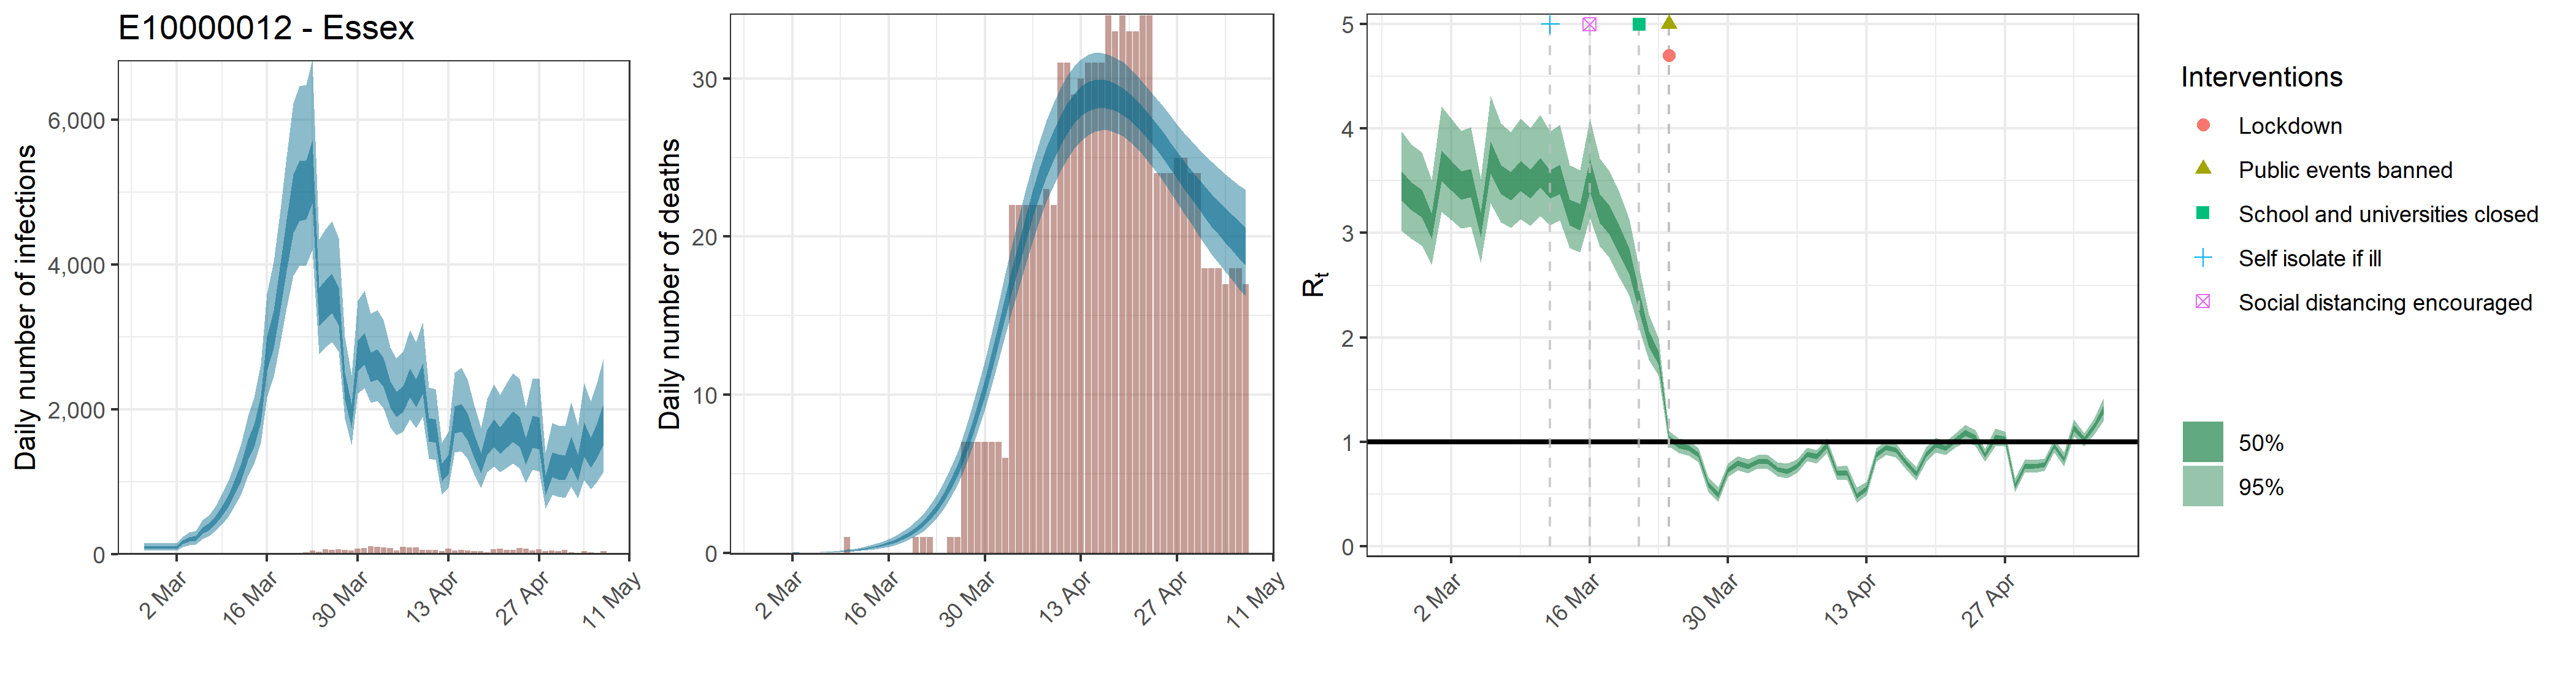

The table this chart was drawn from, first rows:
, date, country, reported_cases, predicted_cases, cases_min, cases_max, cases_min2, cases_max2, reported_deaths, estimated_deaths, deaths_min, deaths_max, deaths_min2, deaths_max2, rt, rt_min, rt_max, rt_min2, rt_max2, mu_rep, mu_li, mu_ui
1, 2020-02-26, E10000012 - Essex, 0, 93.41, 50.38, 150.3, 75.68, 108.1, 0, 9.34076108624727e-14, 5.03801661192395e-14, 1.50309782752905e-13, 7.56848181502473e-14, 1.08121550011611e-13, 3.451, 3.018, 3.974, 3.309, 3.589, 3.404, 2.99, 3.913
2, 2020-02-27, E10000012 - Essex, 0, 93.41, 50.38, 150.3, 75.68, 108.1, 0, 2.85940911086207e-06, 1.60888337326543e-06, 4.52434588213917e-06, 2.37122242309503e-06, 3.27477973031226e-06, 3.352, 2.945, 3.847, 3.22, 3.483, 3.404, 2.99, 3.913
3, 2020-02-28, E10000012 - Essex, 1, 93.41, 50.38, 150.3, 75.68, 108.1, 0, 2.9547227478908e-05, 1.66251281904094e-05, 4.67515741154381e-05, 2.45026317053154e-05, 3.383939054656e-05, 3.285, 2.878, 3.776, 3.15, 3.413, 3.404, 2.99, 3.913
4, 2020-02-29, E10000012 - Essex, 0, 93.41, 50.38, 150.3, 75.68, 108.1, 0, 0.0001916, 0.0001078, 0.0003031, 0.0001589, 0.0002194, 3.069, 2.698, 3.507, 2.943, 3.186, 3.404, 2.99, 3.913
5, 2020-03-01, E10000012 - Essex, 0, 93.41, 50.38, 150.3, 75.68, 108.1, 0, 0.000772, 0.0004344, 0.001222, 0.0006402, 0.0008842, 3.647, 3.205, 4.217, 3.497, 3.788, 3.404, 2.99, 3.913
6, 2020-03-02, E10000012 - Essex, 0, 93.41, 50.38, 150.3, 75.68, 108.1, 0, 0.002211, 0.001244, 0.003499, 0.001834, 0.002532, 3.553, 3.128, 4.097, 3.408, 3.689, 3.404, 2.99, 3.913
7, 2020-03-03, E10000012 - Essex, 1, 169.6, 104.5, 250.8, 143.5, 192.6, 0, 0.005185, 0.002917, 0.008204, 0.0043, 0.005938, 3.459, 3.046, 3.977, 3.322, 3.589, 3.404, 2.99, 3.913
8, 2020-03-04, E10000012 - Essex, 2, 206.5, 127.9, 303.9, 175.6, 234.6, 0, 0.01028, 0.005782, 0.01626, 0.008521, 0.01177, 3.486, 3.063, 4.011, 3.345, 3.617, 3.404, 2.99, 3.913
9, 2020-03-05, E10000012 - Essex, 0, 223.5, 139.5, 327, 190.8, 254.1, 0, 0.01815, 0.01022, 0.02872, 0.01506, 0.02079, 3.082, 2.717, 3.522, 2.96, 3.199, 3.404, 2.99, 3.913
10, 2020-03-06, E10000012 - Essex, 1, 332, 216.3, 475.4, 286.5, 374.5, 0, 0.02976, 0.01678, 0.04704, 0.02469, 0.03407, 3.732, 3.283, 4.312, 3.573, 3.878, 3.404, 2.99, 3.913
11, 2020-03-07, E10000012 - Essex, 0, 385.5, 254.5, 545.9, 334.8, 433.8, 0, 0.04549, 0.02573, 0.07176, 0.03777, 0.05207, 3.516, 3.105, 4.049, 3.373, 3.649, 3.404, 2.99, 3.913
12, 2020-03-08, E10000012 - Essex, 0, 471.7, 320.3, 660.7, 412.2, 527.2, 0, 0.06631, 0.03769, 0.1042, 0.05514, 0.07581, 3.452, 3.053, 3.968, 3.315, 3.583, 3.404, 2.99, 3.913
13, 2020-03-09, E10000012 - Essex, 1, 604.6, 417.1, 836.6, 531.1, 672.4, 0, 0.0934, 0.05343, 0.1461, 0.07776, 0.1066, 3.55, 3.132, 4.096, 3.403, 3.688, 3.404, 2.99, 3.913
14, 2020-03-10, E10000012 - Essex, 2, 737.5, 516.5, 1006, 649.7, 816.5, 1, 0.1273, 0.07338, 0.1976, 0.1064, 0.1449, 3.475, 3.065, 4.007, 3.333, 3.609, 3.404, 2.99, 3.913
15, 2020-03-11, E10000012 - Essex, 3, 947.8, 675.1, 1277, 840, 1043, 0, 0.17, 0.0992, 0.2615, 0.1425, 0.1934, 3.585, 3.161, 4.131, 3.436, 3.722, 3.404, 2.99, 3.913
16, 2020-03-12, E10000012 - Essex, 7, 1146, 835.1, 1525, 1022, 1255, 0, 0.2234, 0.1323, 0.3392, 0.1882, 0.2535, 3.476, 3.075, 3.973, 3.331, 3.601, 3.404, 2.99, 3.913
17, 2020-03-13, E10000012 - Essex, 11, 1450, 1084, 1912, 1303, 1586, 0, 0.2892, 0.1747, 0.4345, 0.245, 0.3273, 3.526, 3.12, 4.04, 3.372, 3.655, 3.404, 2.99, 3.913
18, 2020-03-14, E10000012 - Essex, 4, 1644, 1247, 2160, 1482, 1790, 0, 0.3709, 0.2289, 0.5522, 0.3157, 0.4182, 3.205, 2.855, 3.649, 3.071, 3.32, 3.404, 2.99, 3.913
19, 2020-03-15, E10000012 - Essex, 6, 2014, 1546, 2626, 1824, 2185, 0, 0.4726, 0.2972, 0.6942, 0.4046, 0.5302, 3.162, 2.813, 3.6, 3.026, 3.279, 3.404, 2.99, 3.913
20, 2020-03-16, E10000012 - Essex, 5, 2789, 2171, 3603, 2535, 3014, 0, 0.5983, 0.3848, 0.8676, 0.5155, 0.6693, 3.563, 3.145, 4.099, 3.397, 3.706, 3.404, 2.99, 3.913
21, 2020-03-17, E10000012 - Essex, 10, 3123, 2447, 4042, 2848, 3368, 0, 0.7543, 0.4982, 1.076, 0.6529, 0.8413, 3.242, 2.872, 3.717, 3.096, 3.371, 3.404, 2.99, 3.913
22, 2020-03-18, E10000012 - Essex, 9, 3726, 2933, 4767, 3389, 4017, 0, 0.9474, 0.6432, 1.324, 0.8261, 1.052, 3.127, 2.762, 3.589, 2.985, 3.263, 3.404, 2.99, 3.913
23, 2020-03-19, E10000012 - Essex, 10, 4303, 3397, 5492, 3915, 4625, 0, 1.186, 0.827, 1.625, 1.041, 1.309, 2.938, 2.575, 3.39, 2.798, 3.066, 3.404, 2.99, 3.913
24, 2020-03-20, E10000012 - Essex, 15, 4885, 3845, 6230, 4442, 5250, 1, 1.48, 1.058, 1.993, 1.309, 1.625, 2.736, 2.402, 3.139, 2.61, 2.853, 3.404, 2.99, 3.913
25, 2020-03-21, E10000012 - Essex, 19, 5059, 3981, 6466, 4603, 5433, 1, 1.842, 1.355, 2.445, 1.644, 2.014, 2.352, 2.084, 2.676, 2.248, 2.448, 3.404, 2.99, 3.913
26, 2020-03-22, E10000012 - Essex, 30, 5075, 3997, 6486, 4625, 5446, 1, 2.287, 1.726, 2.996, 2.061, 2.487, 1.99, 1.787, 2.223, 1.912, 2.06, 3.404, 2.99, 3.913
27, 2020-03-23, E10000012 - Essex, 51, 5334, 4209, 6824, 4849, 5715, 0, 2.831, 2.182, 3.633, 2.571, 3.059, 1.804, 1.633, 1.99, 1.741, 1.865, 3.404, 2.99, 3.913
28, 2020-03-24, E10000012 - Essex, 37, 3444, 2767, 4351, 3156, 3682, 0, 3.491, 2.754, 4.403, 3.199, 3.745, 1.03, 0.9575, 1.101, 1.004, 1.057, 3.404, 2.99, 3.913
29, 2020-03-25, E10000012 - Essex, 68, 3541, 2858, 4485, 3241, 3778, 1, 4.284, 3.45, 5.297, 3.949, 4.574, 0.9656, 0.8926, 1.036, 0.9407, 0.9914, 3.404, 2.99, 3.913
30, 2020-03-26, E10000012 - Essex, 62, 3639, 2936, 4605, 3330, 3874, 1, 5.223, 4.274, 6.364, 4.837, 5.56, 0.9419, 0.8667, 1.014, 0.9163, 0.9688, 3.404, 2.99, 3.913
31, 2020-03-27, E10000012 - Essex, 70, 3456, 2795, 4367, 3162, 3685, 7, 6.318, 5.266, 7.585, 5.893, 6.687, 0.8743, 0.8034, 0.9416, 0.8498, 0.8992, 3.404, 2.99, 3.913
32, 2020-03-28, E10000012 - Essex, 57, 2346, 1874, 3001, 2139, 2513, 7, 7.571, 6.412, 8.974, 7.095, 7.988, 0.591, 0.5241, 0.6623, 0.5672, 0.6144, 3.404, 2.99, 3.913
33, 2020-03-29, E10000012 - Essex, 54, 1919, 1509, 2480, 1746, 2067, 7, 8.97, 7.673, 10.5, 8.449, 9.433, 0.4896, 0.4205, 0.5633, 0.4645, 0.5128, 3.404, 2.99, 3.913
34, 2020-03-30, E10000012 - Essex, 76, 2759, 2224, 3501, 2527, 2947, 7, 10.5, 9.091, 12.18, 9.926, 11.01, 0.7285, 0.6633, 0.7931, 0.7056, 0.7517, 3.404, 2.99, 3.913
35, 2020-03-31, E10000012 - Essex, 87, 2860, 2300, 3642, 2617, 3057, 7, 12.14, 10.61, 13.95, 11.53, 12.71, 0.7949, 0.7286, 0.8608, 0.7711, 0.8184, 3.404, 2.99, 3.913
36, 2020-04-01, E10000012 - Essex, 108, 2609, 2091, 3323, 2384, 2792, 7, 13.84, 12.17, 15.79, 13.2, 14.47, 0.7637, 0.6962, 0.8306, 0.7399, 0.7872, 3.404, 2.99, 3.913
37, 2020-04-02, E10000012 - Essex, 100, 2645, 2116, 3374, 2420, 2830, 6, 15.58, 13.76, 17.68, 14.88, 16.26, 0.8105, 0.743, 0.8755, 0.7865, 0.8346, 3.404, 2.99, 3.913
38, 2020-04-03, E10000012 - Essex, 93, 2535, 2021, 3236, 2315, 2711, 22, 17.31, 15.33, 19.53, 16.56, 18.05, 0.809, 0.7416, 0.8738, 0.7851, 0.8329, 3.404, 2.99, 3.913
39, 2020-04-04, E10000012 - Essex, 84, 2224, 1757, 2859, 2024, 2388, 22, 19, 16.88, 21.36, 18.2, 19.77, 0.7359, 0.6705, 0.8051, 0.7128, 0.7585, 3.404, 2.99, 3.913
40, 2020-04-05, E10000012 - Essex, 54, 2094, 1645, 2706, 1903, 2249, 22, 20.61, 18.34, 23.07, 19.76, 21.43, 0.7165, 0.649, 0.7921, 0.6921, 0.7394, 3.404, 2.99, 3.913
41, 2020-04-06, E10000012 - Essex, 100, 2166, 1697, 2800, 1965, 2327, 22, 22.12, 19.74, 24.64, 21.25, 22.98, 0.7684, 0.7035, 0.8314, 0.7452, 0.7913, 3.404, 2.99, 3.913
42, 2020-04-07, E10000012 - Essex, 91, 2389, 1867, 3096, 2167, 2567, 22, 23.5, 21.07, 26.05, 22.59, 24.4, 0.8808, 0.8131, 0.9455, 0.856, 0.9045, 3.404, 2.99, 3.913
43, 2020-04-08, E10000012 - Essex, 91, 2249, 1744, 2931, 2033, 2421, 23, 24.73, 22.21, 27.35, 23.79, 25.65, 0.8595, 0.7921, 0.9237, 0.8354, 0.8833, 3.404, 2.99, 3.913
44, 2020-04-09, E10000012 - Essex, 63, 2449, 1901, 3206, 2216, 2637, 22, 25.82, 23.26, 28.47, 24.87, 26.75, 0.9642, 0.89, 1.035, 0.939, 0.9912, 3.404, 2.99, 3.913
45, 2020-04-10, E10000012 - Essex, 57, 1736, 1322, 2308, 1561, 1882, 31, 26.74, 24.16, 29.42, 25.78, 27.67, 0.6996, 0.634, 0.7626, 0.6765, 0.7226, 3.404, 2.99, 3.913
46, 2020-04-11, E10000012 - Essex, 61, 1716, 1308, 2282, 1542, 1868, 31, 27.5, 24.92, 30.21, 26.54, 28.44, 0.7056, 0.6418, 0.7732, 0.683, 0.7276, 3.404, 2.99, 3.913
47, 2020-04-12, E10000012 - Essex, 46, 1142, 825.5, 1542, 1009, 1255, 29, 28.1, 25.56, 30.79, 27.15, 29.05, 0.4827, 0.4133, 0.5598, 0.4559, 0.5065, 3.404, 2.99, 3.913
48, 2020-04-13, E10000012 - Essex, 81, 1255, 922.2, 1699, 1113, 1374, 30, 28.55, 26.03, 31.22, 27.62, 29.49, 0.5521, 0.4881, 0.6154, 0.53, 0.5739, 3.404, 2.99, 3.913
49, 2020-04-14, E10000012 - Essex, 50, 1874, 1404, 2509, 1670, 2042, 31, 28.86, 26.41, 31.52, 27.94, 29.79, 0.8726, 0.8073, 0.936, 0.8484, 0.896, 3.404, 2.99, 3.913
50, 2020-04-15, E10000012 - Essex, 62, 1908, 1424, 2579, 1695, 2082, 31, 29.02, 26.64, 31.65, 28.1, 29.94, 0.9431, 0.8733, 1.009, 0.9193, 0.9679, 3.404, 2.99, 3.913
51, 2020-04-16, E10000012 - Essex, 53, 1780, 1321, 2418, 1579, 1947, 31, 29.07, 26.74, 31.64, 28.16, 29.95, 0.9207, 0.8522, 0.9857, 0.8966, 0.9454, 3.404, 2.99, 3.913
52, 2020-04-17, E10000012 - Essex, 45, 1506, 1099, 2062, 1329, 1652, 34, 29, 26.73, 31.52, 28.11, 29.86, 0.8025, 0.7378, 0.8634, 0.7795, 0.8252, 3.404, 2.99, 3.913
53, 2020-04-18, E10000012 - Essex, 40, 1270, 913.8, 1748, 1117, 1402, 33, 28.84, 26.59, 31.33, 27.98, 29.7, 0.6919, 0.6293, 0.759, 0.6699, 0.7133, 3.404, 2.99, 3.913
54, 2020-04-19, E10000012 - Essex, 28, 1566, 1133, 2146, 1375, 1726, 34, 28.58, 26.38, 31.07, 27.71, 29.42, 0.8754, 0.8035, 0.9493, 0.8504, 0.8998, 3.404, 2.99, 3.913
55, 2020-04-20, E10000012 - Essex, 69, 1689, 1212, 2349, 1482, 1862, 33, 28.25, 26.04, 30.68, 27.39, 29.07, 0.9727, 0.9002, 1.041, 0.9476, 0.9993, 3.404, 2.99, 3.913
56, 2020-04-21, E10000012 - Essex, 76, 1591, 1136, 2207, 1390, 1759, 33, 27.85, 25.64, 30.28, 27.01, 28.66, 0.9397, 0.8735, 1.003, 0.9163, 0.9634, 3.404, 2.99, 3.913
57, 2020-04-22, E10000012 - Essex, 61, 1689, 1196, 2366, 1473, 1870, 34, 27.38, 25.17, 29.76, 26.54, 28.2, 1.015, 0.9429, 1.082, 0.9901, 1.04, 3.404, 2.99, 3.913
58, 2020-04-23, E10000012 - Essex, 63, 1783, 1255, 2502, 1549, 1975, 34, 26.87, 24.64, 29.26, 26.04, 27.69, 1.083, 0.9961, 1.163, 1.054, 1.113, 3.404, 2.99, 3.913
59, 2020-04-24, E10000012 - Essex, 90, 1711, 1191, 2423, 1482, 1898, 24, 26.32, 24.04, 28.72, 25.49, 27.14, 1.043, 0.9633, 1.116, 1.015, 1.071, 3.404, 2.99, 3.913
60, 2020-04-25, E10000012 - Essex, 76, 1433, 982.5, 2026, 1238, 1602, 24, 25.74, 23.47, 28.19, 24.9, 26.57, 0.8705, 0.8067, 0.933, 0.848, 0.8926, 3.404, 2.99, 3.913
... 12 more rows
